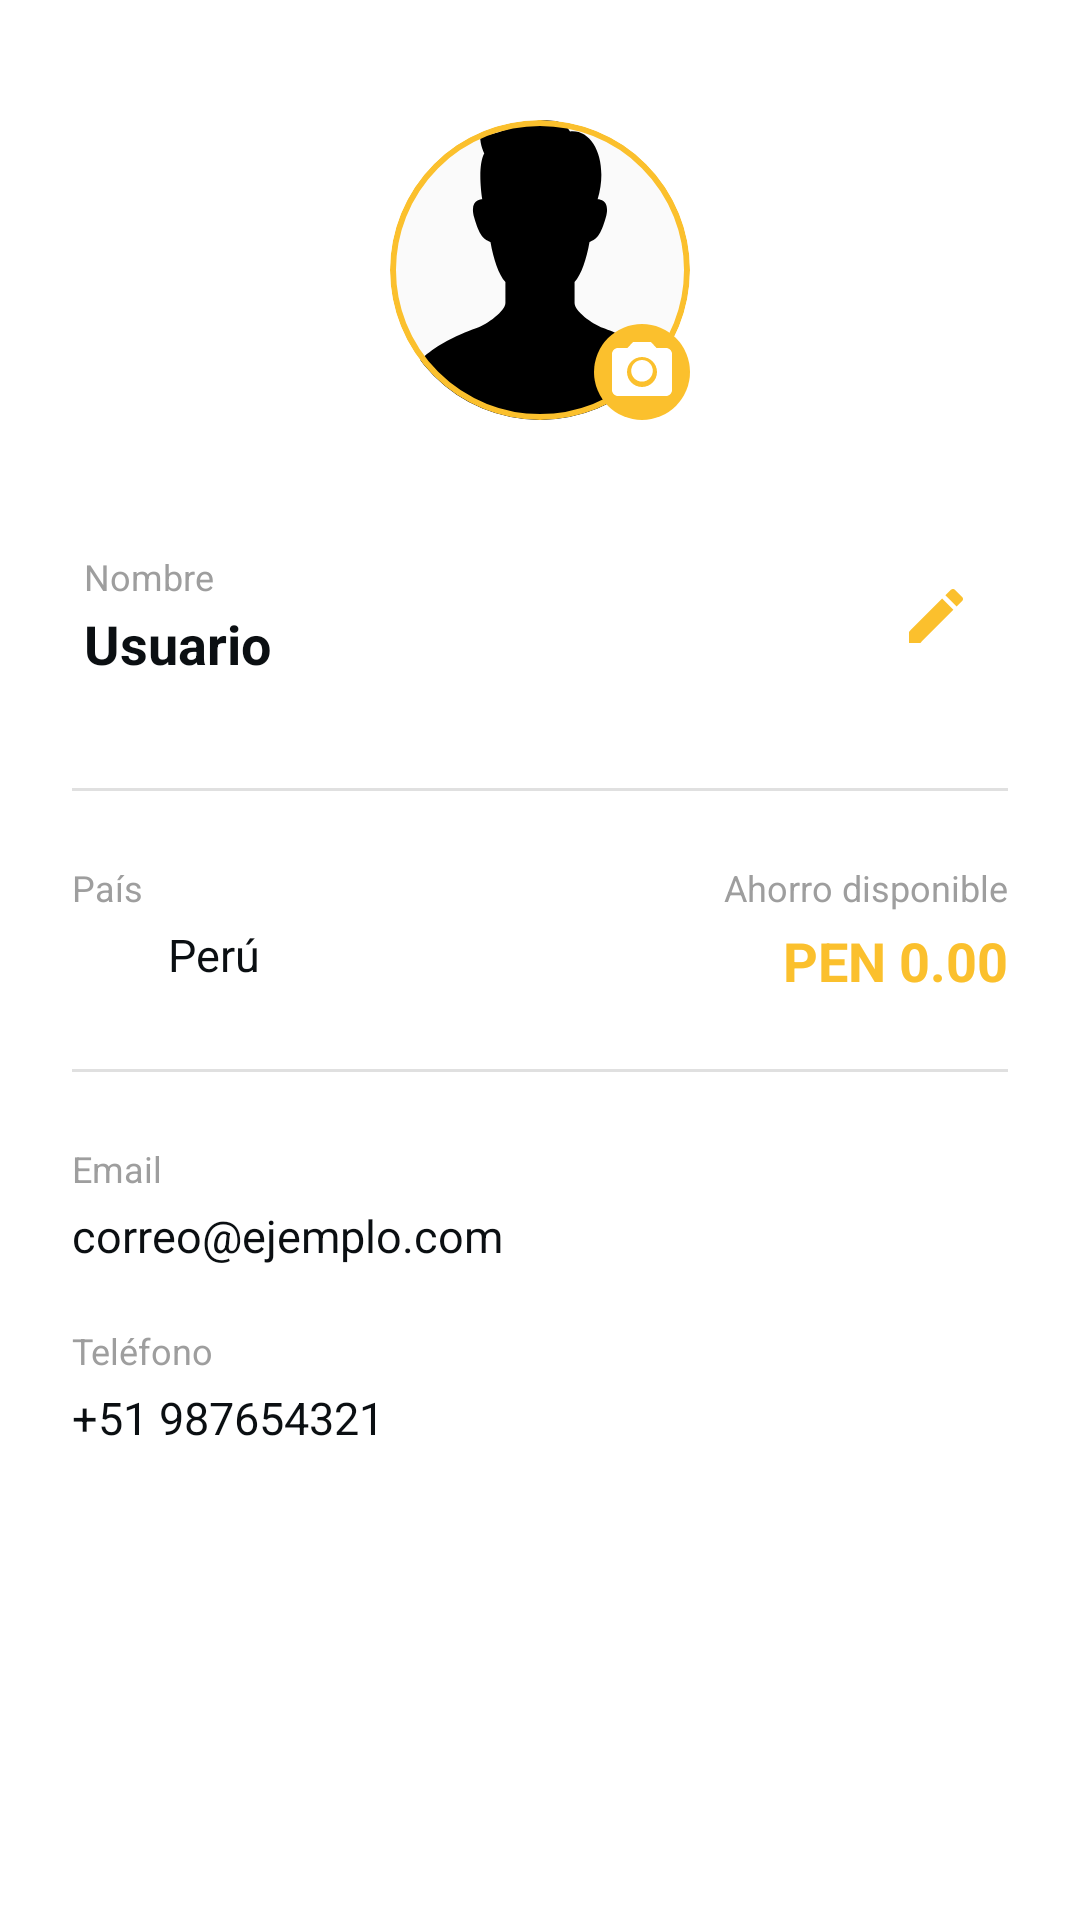

Here is an Android app screen rendered from its layout file. Give the layout XML and the strings, colors and styles it references.
<!-- AndroidManifest.xml: application theme Theme.Balance -->
<!-- res/layout/fragment_perfil.xml -->
<?xml version="1.0" encoding="utf-8"?>
<ScrollView xmlns:android="http://schemas.android.com/apk/res/android"
    xmlns:app="http://schemas.android.com/apk/res-auto"
    android:layout_width="match_parent"
    android:layout_height="match_parent"
    android:background="@color/background_primary"
    android:fillViewport="true">

    <LinearLayout
        android:layout_width="match_parent"
        android:layout_height="wrap_content"
        android:orientation="vertical"
        android:padding="24dp">

        
        <FrameLayout
            android:layout_width="match_parent"
            android:layout_height="wrap_content"
            android:layout_marginTop="16dp"
            android:layout_marginBottom="32dp">

            <FrameLayout
                android:layout_width="100dp"
                android:layout_height="100dp"
                android:layout_gravity="center">

                <com.google.android.material.card.MaterialCardView
                    android:layout_width="100dp"
                    android:layout_height="100dp"
                    app:cardCornerRadius="50dp"
                    app:cardElevation="0dp"
                    app:strokeWidth="2dp"
                    app:strokeColor="@color/gold">

                    <ImageView
                        android:id="@+id/ivFotoPerfil"
                        android:layout_width="match_parent"
                        android:layout_height="match_parent"
                        android:src="@drawable/ic_persona"
                        android:scaleType="centerCrop"
                        android:background="@color/surface_2"/>

                </com.google.android.material.card.MaterialCardView>

                <ImageButton
                    android:id="@+id/btnCambiarFoto"
                    android:layout_width="32dp"
                    android:layout_height="32dp"
                    android:layout_gravity="bottom|end"
                    android:background="@drawable/bg_circle"
                    android:backgroundTint="@color/gold"
                    android:src="@drawable/ic_camera"
                    android:padding="7dp"
                    android:contentDescription="Cambiar foto"
                    app:tint="@color/white"/>

            </FrameLayout>

        </FrameLayout>

        
        <LinearLayout
            android:layout_width="match_parent"
            android:layout_height="wrap_content"
            android:orientation="horizontal"
            android:gravity="center_vertical"
            android:layout_marginBottom="24dp"
            android:paddingVertical="12dp"
            android:paddingHorizontal="4dp">

            <LinearLayout
                android:layout_width="0dp"
                android:layout_height="wrap_content"
                android:layout_weight="1"
                android:orientation="vertical">

                <TextView
                    android:layout_width="wrap_content"
                    android:layout_height="wrap_content"
                    android:text="Nombre"
                    android:textSize="12sp"
                    android:textColor="@color/text_hint"/>

                <TextView
                    android:id="@+id/tvNombreCompleto"
                    android:layout_width="wrap_content"
                    android:layout_height="wrap_content"
                    android:text="Usuario"
                    android:textSize="18sp"
                    android:textStyle="bold"
                    android:textColor="@color/text_primary"
                    android:layout_marginTop="2dp"/>

            </LinearLayout>

            <ImageButton
                android:id="@+id/btnEditarNombre"
                android:layout_width="40dp"
                android:layout_height="40dp"
                android:background="?attr/selectableItemBackgroundBorderless"
                android:src="@drawable/ic_edit_balance"
                android:padding="8dp"
                android:contentDescription="Editar"
                app:tint="@color/gold"/>

        </LinearLayout>

        <View
            android:layout_width="match_parent"
            android:layout_height="1dp"
            android:background="@color/borde"/>

        
        <LinearLayout
            android:layout_width="match_parent"
            android:layout_height="wrap_content"
            android:orientation="horizontal"
            android:layout_marginTop="24dp"
            android:layout_marginBottom="24dp">

            <LinearLayout
                android:layout_width="0dp"
                android:layout_height="wrap_content"
                android:layout_weight="1"
                android:orientation="vertical">

                <TextView
                    android:layout_width="wrap_content"
                    android:layout_height="wrap_content"
                    android:text="País"
                    android:textSize="12sp"
                    android:textColor="@color/text_hint"/>

                <LinearLayout
                    android:layout_width="wrap_content"
                    android:layout_height="wrap_content"
                    android:orientation="horizontal"
                    android:gravity="center_vertical"
                    android:layout_marginTop="4dp">

                    <ImageView
                        android:id="@+id/ivBanderaPais"
                        android:layout_width="24dp"
                        android:layout_height="16dp"
                        android:scaleType="fitCenter"
                        android:layout_marginEnd="8dp"/>

                    <TextView
                        android:id="@+id/tvNombrePais"
                        android:layout_width="wrap_content"
                        android:layout_height="wrap_content"
                        android:text="Perú"
                        android:textSize="15sp"
                        android:textColor="@color/text_primary"/>

                </LinearLayout>

            </LinearLayout>

            <LinearLayout
                android:layout_width="0dp"
                android:layout_height="wrap_content"
                android:layout_weight="1"
                android:orientation="vertical"
                android:gravity="end">

                <TextView
                    android:layout_width="wrap_content"
                    android:layout_height="wrap_content"
                    android:text="Ahorro disponible"
                    android:textSize="12sp"
                    android:textColor="@color/text_hint"/>

                <TextView
                    android:id="@+id/tvAhorroDisponible"
                    android:layout_width="wrap_content"
                    android:layout_height="wrap_content"
                    android:text="PEN 0.00"
                    android:textSize="18sp"
                    android:textStyle="bold"
                    android:textColor="@color/gold"
                    android:layout_marginTop="4dp"/>

            </LinearLayout>

        </LinearLayout>

        <View
            android:layout_width="match_parent"
            android:layout_height="1dp"
            android:background="@color/borde"/>

        
        <LinearLayout
            android:layout_width="match_parent"
            android:layout_height="wrap_content"
            android:orientation="vertical"
            android:layout_marginTop="24dp"
            android:layout_marginBottom="20dp">

            <TextView
                android:layout_width="wrap_content"
                android:layout_height="wrap_content"
                android:text="Email"
                android:textSize="12sp"
                android:textColor="@color/text_hint"/>

            <TextView
                android:id="@+id/tvEmail"
                android:layout_width="wrap_content"
                android:layout_height="wrap_content"
                android:text="correo@ejemplo.com"
                android:textSize="15sp"
                android:textColor="@color/text_primary"
                android:layout_marginTop="4dp"/>

        </LinearLayout>

        
        <LinearLayout
            android:layout_width="match_parent"
            android:layout_height="wrap_content"
            android:orientation="vertical">

            <TextView
                android:layout_width="wrap_content"
                android:layout_height="wrap_content"
                android:text="Teléfono"
                android:textSize="12sp"
                android:textColor="@color/text_hint"/>

            <TextView
                android:id="@+id/tvCelular"
                android:layout_width="wrap_content"
                android:layout_height="wrap_content"
                android:text="+51 987654321"
                android:textSize="15sp"
                android:textColor="@color/text_primary"
                android:layout_marginTop="4dp"/>

        </LinearLayout>

    </LinearLayout>

</ScrollView>
<!-- resources referenced by this layout -->
<resources>
  <color name="background_primary">#FFFFFF</color>
  <color name="borde">#E0E0E0</color>
  <color name="gold">#FBC02D</color>
  <color name="surface_2">#FAFAFA</color>
  <color name="text_hint">#9E9E9E</color>
  <color name="text_primary">#0B0F12</color>
  <color name="white">#FFFFFFFF</color>
  <!-- drawable bg_circle (drawable) -->
  <?xml version="1.0" encoding="utf-8"?>
  <shape xmlns:android="http://schemas.android.com/apk/res/android"
      android:shape="oval">
  
      <size
          android:width="48dp"
          android:height="48dp" />
  
      <solid android:color="#D9D9D9" />
  </shape>
  <!-- drawable ic_camera (drawable) -->
  <?xml version="1.0" encoding="utf-8"?>
  <vector xmlns:android="http://schemas.android.com/apk/res/android"
      android:width="24dp"
      android:height="24dp"
      android:viewportWidth="24"
      android:viewportHeight="24">
      <path
          android:fillColor="@android:color/white"
          android:pathData="M12,15.2c1.99,0 3.6,-1.61 3.6,-3.6s-1.61,-3.6 -3.6,-3.6 -3.6,1.61 -3.6,3.6 1.61,3.6 3.6,3.6zM9,2L7.17,4L4,4c-1.1,0 -2,0.9 -2,2v12c0,1.1 0.9,2 2,2h16c1.1,0 2,-0.9 2,-2L22,6c0,-1.1 -0.9,-2 -2,-2h-3.17L15,2L9,2zM12,17c-2.76,0 -5,-2.24 -5,-5s2.24,-5 5,-5 5,2.24 5,5 -2.24,5 -5,5z"/>
  </vector>
  <!-- drawable ic_edit_balance (drawable) -->
  <?xml version="1.0" encoding="utf-8"?>
  <vector xmlns:android="http://schemas.android.com/apk/res/android"
      android:width="24dp"
      android:height="24dp"
      android:viewportWidth="24"
      android:viewportHeight="24">
      <path
          android:fillColor="@android:color/black"
          android:pathData="M3,17.25V21h3.75L17.81,9.94l-3.75,-3.75L3,17.25zM20.71,7.04c0.39,-0.39 0.39,-1.02 0,-1.41l-2.34,-2.34c-0.39,-0.39 -1.02,-0.39 -1.41,0l-1.83,1.83 3.75,3.75 1.83,-1.83z"/>
  </vector>
  <!-- drawable ic_persona (drawable) -->
  <vector xmlns:android="http://schemas.android.com/apk/res/android" android:height="70dp" android:viewportHeight="512" android:viewportWidth="512" android:width="70dp">
  
      <path android:fillColor="@android:color/black" android:pathData="M364.04,355.04c-19.95,-7.46 -49.04,-29.24 -49.04,-42.8c0,-8.98 0,-20.2 0,-35.59c11.53,-12.83 20.29,-38.86 25.5,-68.38c12.15,-4.34 19.1,-11.28 27.77,-41.66c9.22,-32.36 -13.89,-31.26 -13.89,-31.26c18.69,-61.87 -5.91,-120.02 -47.13,-115.75c-28.43,-49.73 -123.64,11.36 -153.47,7.1c0,17.06 7.1,29.84 7.1,29.84c-10.37,19.69 -6.37,58.95 -3.46,78.81c-1.68,-0.03 -22.58,0.19 -13.72,31.26c8.68,30.38 15.62,37.32 27.77,41.66c5.2,29.52 13.97,55.55 25.5,68.38c0,15.38 0,26.6 0,35.59c0,13.56 -30.9,36.4 -49.04,42.8c-37.47,13.19 -129.54,51.14 -123.6,122.21C25.79,494.3 119.58,512 256,512c136.41,0 230.21,-17.7 231.63,-34.76C493.58,406.1 401.27,368.96 364.04,355.04z"/>
  
  </vector>
  <style name="Theme.Balance" parent="Theme.Material3.Light.NoActionBar">
          <item name="colorPrimary">@color/gold</item>
          <item name="colorSecondary">@color/gold</item>
          <item name="colorOnPrimary">@color/button_text</item>
          <item name="android:colorBackground">@color/background_primary</item>
          <item name="colorSurface">@color/surface_1</item>
          <item name="colorOnSurface">@color/text_primary</item>
          <item name="android:windowBackground">@color/background_primary</item>
          <item name="android:statusBarColor">@color/gold</item>
          <item name="android:navigationBarColor">@color/background_primary</item>
      </style>
  <color name="button_text">#0B0F12</color>
  <color name="surface_1">#FFFFFF</color>
</resources>
